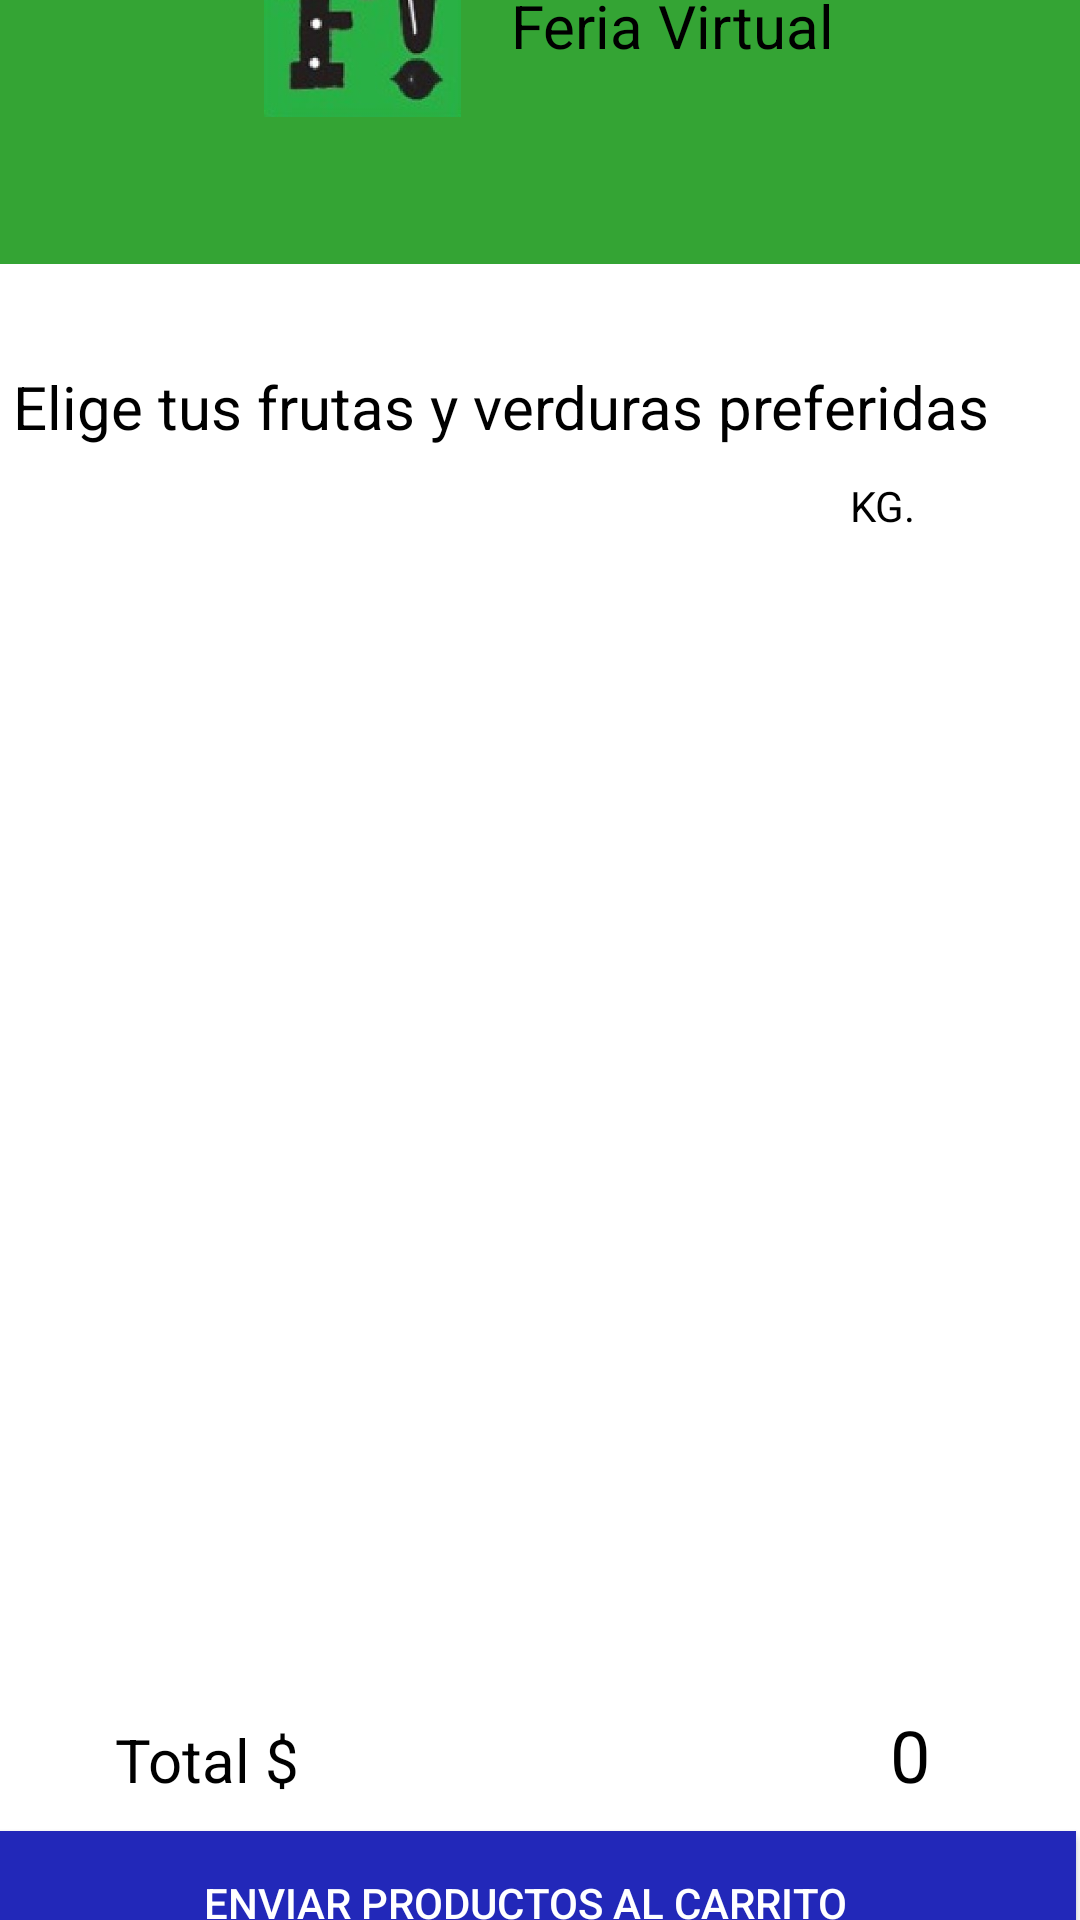

Reconstruct the res/layout file that produces this screen, plus the resources it refers to.
<!-- AndroidManifest.xml: application theme Theme.FeriaApp -->
<!-- res/layout/tienda_local.xml -->
<?xml version="1.0" encoding="utf-8"?>
<androidx.constraintlayout.widget.ConstraintLayout xmlns:android="http://schemas.android.com/apk/res/android"
    xmlns:app="http://schemas.android.com/apk/res-auto"
    xmlns:tools="http://schemas.android.com/tools"
    android:id="@+id/tienda_local"
    android:layout_width="match_parent"
    android:layout_height="match_parent"
    android:background="@color/white">
    

    <LinearLayout
        android:id="@+id/linearLayout"
        android:layout_width="384dp"
        android:layout_height="755dp"
        android:layout_marginTop="55dp"
        android:layout_marginBottom="95dp"
        android:orientation="vertical"
        app:layout_constraintBottom_toBottomOf="parent"
        app:layout_constraintEnd_toEndOf="parent"
        app:layout_constraintStart_toStartOf="parent"
        app:layout_constraintTop_toTopOf="parent"
        tools:ignore="MissingConstraints,NotSibling,VisualLintBounds,TextSizeCheck">


        <androidx.constraintlayout.widget.ConstraintLayout
            android:id="@+id/headerLayout"
            android:layout_width="match_parent"
            android:layout_height="158dp"
            android:layout_marginTop="7dp"

            android:background="@color/Verde"
            android:orientation="horizontal"
            android:padding="16dp"
            tools:ignore="VisualLintBounds">

            

            

            

            <Button
                android:id="@+id/backButton"
                android:layout_width="67dp"
                android:layout_height="62dp"
                android:layout_marginTop="37dp"
                android:layout_marginEnd="8dp"
                android:layout_marginBottom="25dp"
                android:background="@drawable/back_icon"
                android:textColor="@color/white"
                app:layout_constraintBottom_toBottomOf="parent"
                app:layout_constraintEnd_toStartOf="@+id/logo"
                app:layout_constraintStart_toStartOf="parent"
                app:layout_constraintTop_toTopOf="parent"
                tools:ignore="SpeakableTextPresentCheck" />

            <ImageView
                android:id="@+id/logo"
                android:layout_width="99dp"
                android:layout_height="80dp"
                android:padding="10dp"
                android:src="@drawable/logo"
                app:layout_constraintBottom_toBottomOf="parent"
                app:layout_constraintEnd_toStartOf="@+id/appName"
                app:layout_constraintStart_toEndOf="@+id/backButton"
                app:layout_constraintTop_toTopOf="parent"
                tools:ignore="ContentDescription"
                tools:layout_editor_absoluteX="101dp"
                tools:layout_editor_absoluteY="-2dp" />

            <TextView
                android:id="@+id/appName"
                android:layout_width="116dp"
                android:layout_height="28dp"
                android:layout_marginEnd="78dp"
                android:baselineAligned="false"
                android:text="Feria Virtual"
                android:textColor="@color/black"
                android:textSize="20sp"
                app:layout_constraintBottom_toBottomOf="parent"
                app:layout_constraintEnd_toEndOf="parent"
                app:layout_constraintStart_toEndOf="@+id/logo"
                app:layout_constraintTop_toTopOf="parent"
                tools:ignore="HardcodedText,TextSizeCheck" />

            
        </androidx.constraintlayout.widget.ConstraintLayout>

        <TextView
            android:id="@+id/textView"
            android:layout_width="match_parent"
            android:layout_height="wrap_content"
            android:layout_marginStart="16dp"
            android:layout_marginTop="34dp"
            android:layout_marginEnd="37dp"
            android:layout_marginBottom="10dp"
            android:text="Elige tus frutas y verduras preferidas"
            android:textColor="@color/black"
            android:textSize="20sp"
            tools:ignore="HardcodedText,MissingConstraints,TextSizeCheck" />

        <TextView
            android:id="@+id/textView7"
            android:layout_width="32dp"
            android:layout_height="wrap_content"
            android:layout_marginStart="295dp"
            android:text="KG."
            android:textColor="@color/black" />

        <androidx.recyclerview.widget.RecyclerView
            android:id="@+id/recyclerViewTienda"
            android:layout_width="match_parent"
            android:layout_height="385dp"
            tools:ignore="TextSizeCheck">


        </androidx.recyclerview.widget.RecyclerView>

        <LinearLayout
            android:layout_width="373dp"
            android:layout_height="44dp"
            android:orientation="horizontal">

            <TextView
                android:id="@+id/Precio"
                android:layout_width="116dp"
                android:layout_height="28dp"
                android:layout_marginStart="50dp"
                android:baselineAligned="false"
                android:text="Total $"
                android:textColor="@color/black"
                android:textSize="20sp"
                app:layout_constraintBottom_toBottomOf="parent"
                app:layout_constraintEnd_toEndOf="parent"
                app:layout_constraintStart_toEndOf="@+id/logo"
                app:layout_constraintTop_toTopOf="parent"
                tools:ignore="HardcodedText,TextSizeCheck" />

            <TextView
                android:id="@+id/text_total"
                android:layout_width="98dp"
                android:layout_height="match_parent"
                android:layout_marginStart="100dp"
                android:background="@color/white"

                android:gravity="center"
                android:text="0"
                android:textColor="@color/black"
                android:textSize="24sp"
                tools:ignore="HardcodedText" />
        </LinearLayout>

        <Button
            android:id="@+id/pay_button"
            android:layout_width="367dp"
            android:layout_height="48dp"
            android:layout_margin="10px"
            android:background="@color/Azul"
            android:minHeight="48dp"
            android:text="enviar productos al carrito"
            android:textColor="@color/white"
            tools:ignore="HardcodedText,PxUsage,VisualLintBounds,VisualLintButtonSize" />

    </LinearLayout>

</androidx.constraintlayout.widget.ConstraintLayout>
<!-- resources referenced by this layout -->
<resources>
  <color name="Azul">#2228B9</color>
  <color name="Verde">#34A434</color>
  <color name="black">#FF000000</color>
  <color name="white">#FFFFFFFF</color>
  <!-- drawable logo: jpg bitmap (drawable, 9030 bytes) -->
  <style name="Theme.FeriaApp" parent="android:Theme.Material.Light.NoActionBar" />
</resources>
